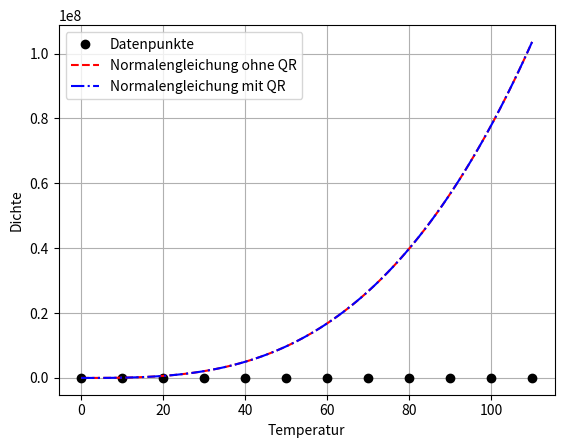

Generate this figure with matplotlib:
import numpy as np
import matplotlib.pyplot as plt

# INPUT

x_data = np.array([0., 10., 20., 30., 40., 50., 60., 70., 80., 90., 100., 110.])
y_data = np.array([76., 92., 106., 123., 137., 151., 179., 203., 227., 250., 281., 309.])
n = np.size(x_data)

# Je nachdem Anzahl Polynome anpassen

def f1(x):
    return x**3
def f2(x):
    return x**2
def f3(x):
    return x
def f4(x):
    return 1
m = 4

A = np.zeros((n, m))
for i in range(0, n):
    A[i, 0:m] = np.array([f1(x_data[i]), f2(x_data[i]), f3(x_data[i]), f4(x_data[i])])

A_T = np.transpose(A)
lam = np.linalg.solve(A_T @ A, A_T @ y_data)
print('lam =', lam) # Koeffizienten des Polynoms

Q, R = np.linalg.qr(A)
Q_T = np.transpose(Q)
lam_qr = np.linalg.solve(R, Q_T @ y_data)
print('lam_qr =', lam_qr)

print('||lam - lam_qr|| =', np.linalg.norm(lam - lam_qr))

x_plot = np.linspace(x_data.min(), x_data.max(), 101)
y_plot = np.polyval(lam[::-1], x_plot)  # Reverse order of lam for np.polyval
y_plot_qr = np.polyval(lam_qr[::-1], x_plot)  # Reverse order of lam_qr for np.polyval

plt.plot(x_data, y_data, marker='o', color='black', linestyle='', label='Datenpunkte')
plt.plot(x_plot, y_plot, color='red', linestyle='--', label='Normalengleichung ohne QR')
plt.plot(x_plot, y_plot_qr, color='blue', linestyle='-.', label='Normalengleichung mit QR') # i.d.R besser konditioniert als Normalgleichung ohne QR
plt.xlabel('Temperatur')
plt.ylabel('Dichte')
plt.grid()
plt.legend()
plt.show()

print('Konditionszahl von A^T*A bez. 2-er Norm =', np.linalg.cond(A_T @ A, 2))
print('Konditionszahl von R bez. 2-er Norm =', np.linalg.cond(R, 2))

lam_poly = np.polyfit(x_data, y_data, m-1)
print('lam_poly =', lam_poly)
print('||lam - lam_poly|| =', np.linalg.norm(lam - lam_poly[::-1]))  # Compare correctly ordered lam

E = np.linalg.norm(y_data - A @ lam, 2)**2
E_qr = np.linalg.norm(y_data - A @ lam_qr, 2)**2
E_poly = np.linalg.norm(y_data - np.polyval(lam_poly, x_data), 2)**2  # Use np.polyval for E_poly
print('E =', E)
print('E_qr =', E_qr)
print('E_poly =', E_poly)
